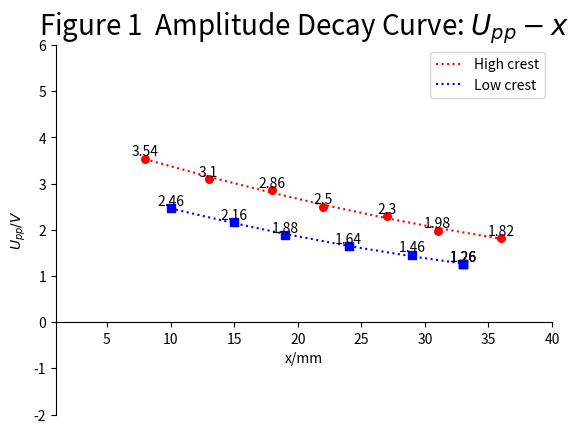

Write Python code to recreate this figure.
import matplotlib.pyplot as plt
import numpy as np
import math
from scipy.interpolate import make_interp_spline

x_h = np.array([8.328, 13.232, 18.200, 22.901, 27.312, 31.793, 36.140])
U_pp_h = np.array([3.54, 3.10, 2.86, 2.50, 2.30, 1.98, 1.82])

x_h = np.array(x_h).astype(int)
for a,b in zip(x_h, U_pp_h):
    plt.text(a,b,b, ha='center', va='bottom')
plt.scatter(x_h, U_pp_h, marker='o', s = 30,c ='r')

poly = np.polyfit(x_h, U_pp_h, deg=2)
y_value = np.polyval(poly, x_h)
line1, = plt.plot(x_h, y_value, ':r', label = 'High crest')

x_l = np.array([10.692, 15.087, 19.792, 24.472, 29.109, 33.569, 33.729, 33.889])
U_pp_l = np.array([2.46, 2.16, 1.88, 1.64, 1.46, 1.26, 1.26, 1.26])

x_l = np.array(x_l).astype(int)
for a,b in zip(x_l, U_pp_l):
    plt.text(a,b,b, ha='center', va='bottom')
plt.scatter(x_l, U_pp_l, marker='s', s = 30,c ='b')

poly = np.polyfit(x_l, U_pp_l, deg=2)
y_value = np.polyval(poly, x_l)
line2, = plt.plot(x_l, y_value, ':b', label ='Low crest')

plt.title(r'Figure 1  Amplitude Decay Curve: $U_{pp}-x$', size = 20)
plt.xlabel('x/mm')
plt.ylabel(r"$U_{pp}/V$")


ax = plt.subplot()
ax.spines['top'].set_visible(False)
ax.spines['right'].set_visible(False)
ax.spines['bottom'].set_position(('data',0))

plt.xlim(1, 40)
plt.ylim(-2, 6)

plt.legend(handles=[line1, line2], labels=['High crest','Low crest'], loc='best')

plt.show()